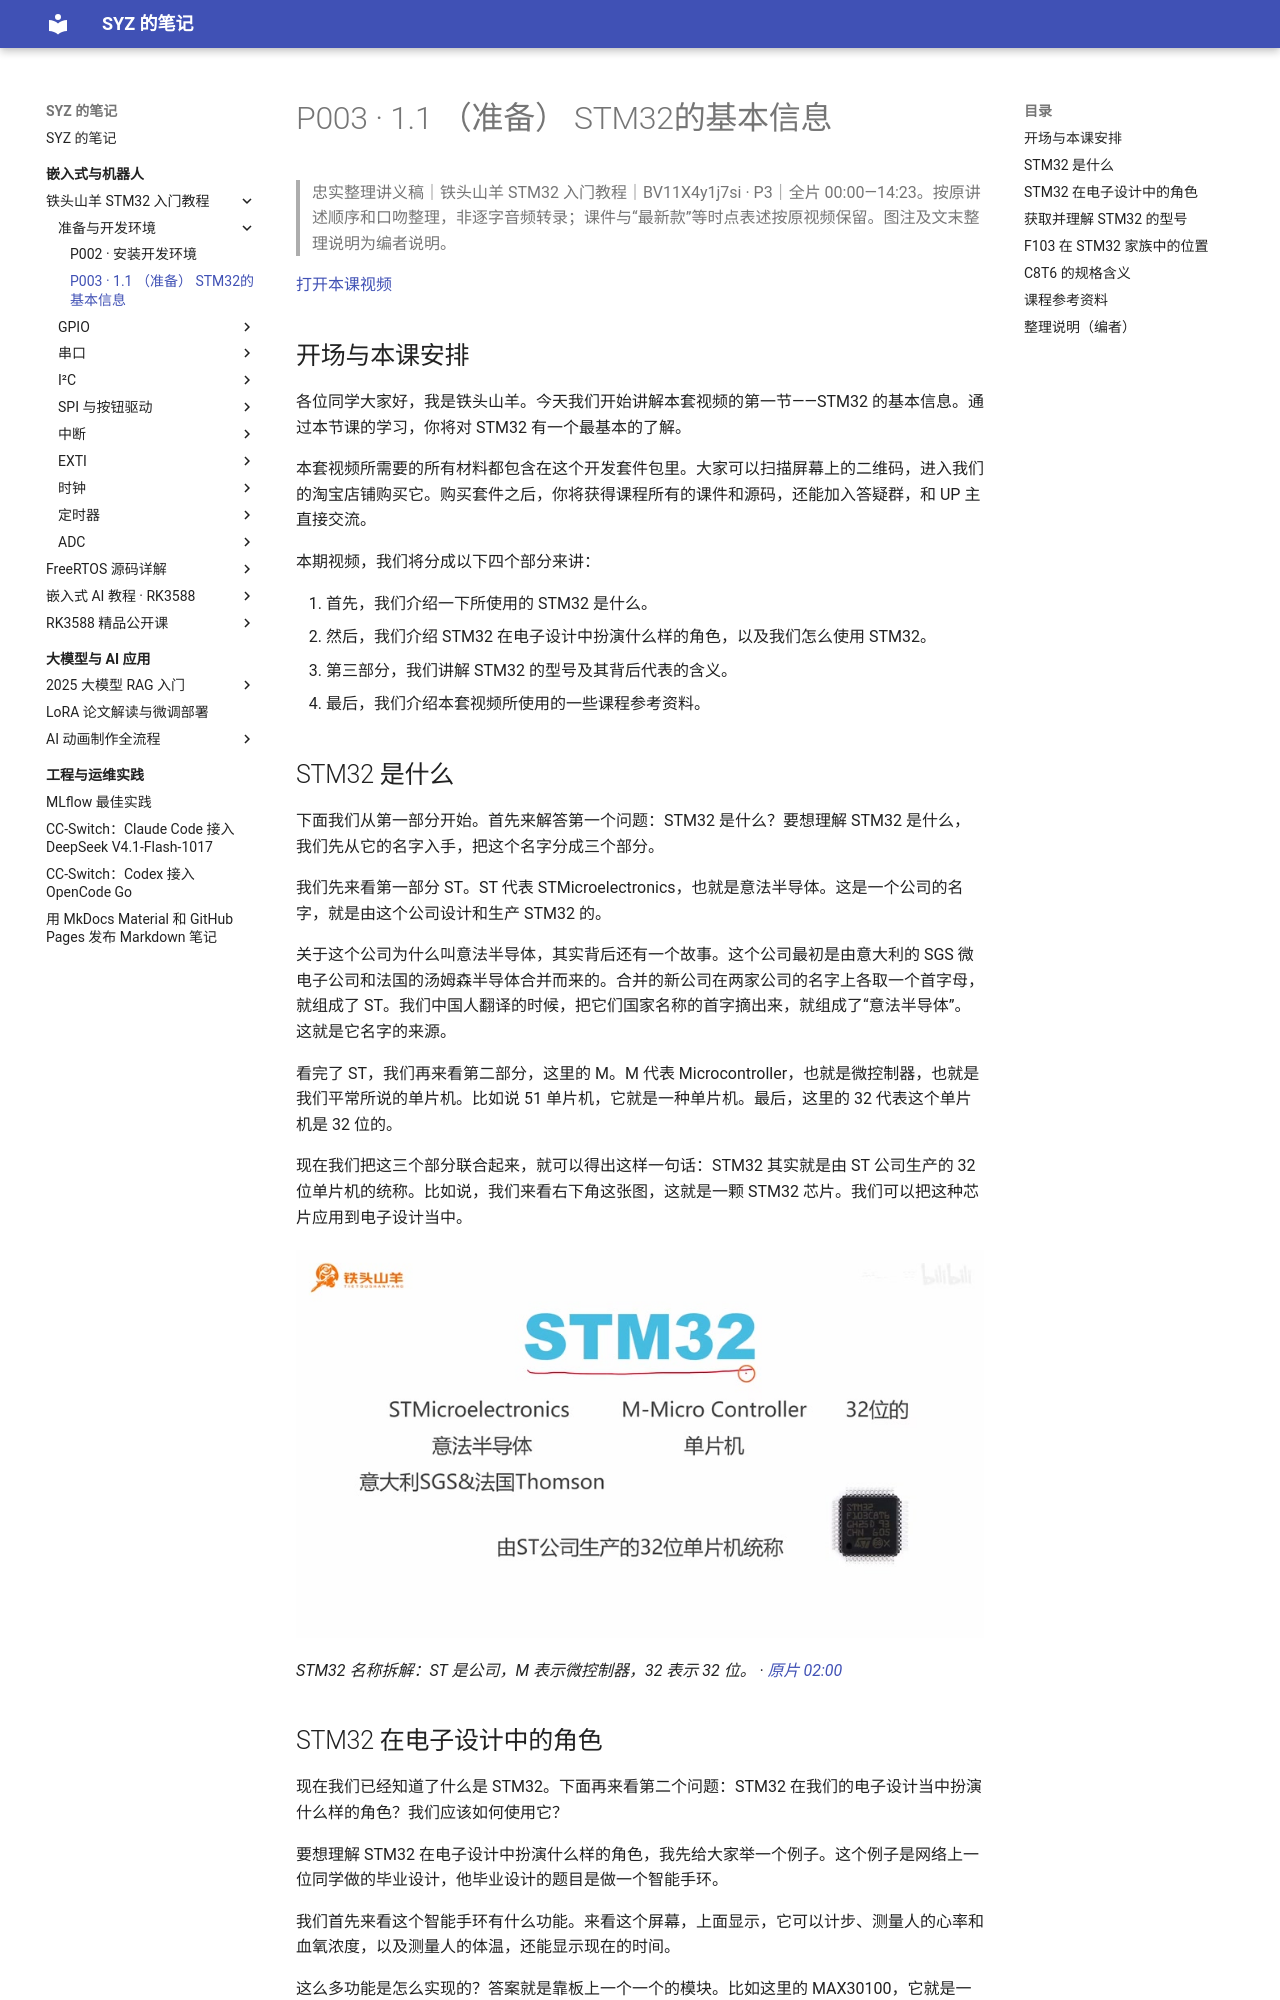

repository: Shangyizhou/syz-notes · page: ke-cheng-ji-lu/stm32/chapter-01/p003/index.html · generator: mkdocs

# P003 · 1.1 （准备） STM32的基本信息

> 忠实整理讲义稿｜铁头山羊 STM32 入门教程｜BV11X4y1j7si · P3｜全片 00:00—14:23。按原讲述顺序和口吻整理，非逐字音频转录；课件与“最新款”等时点表述按原视频保留。图注及文末整理说明为编者说明。

[打开本课视频](https://www.bilibili.com/video/BV11X4y1j7si/?p=3)

## 开场与本课安排

各位同学大家好，我是铁头山羊。今天我们开始讲解本套视频的第一节——STM32 的基本信息。通过本节课的学习，你将对 STM32 有一个最基本的了解。

本套视频所需要的所有材料都包含在这个开发套件包里。大家可以扫描屏幕上的二维码，进入我们的淘宝店铺购买它。购买套件之后，你将获得课程所有的课件和源码，还能加入答疑群，和 UP 主直接交流。

本期视频，我们将分成以下四个部分来讲：

1. 首先，我们介绍一下所使用的 STM32 是什么。
2. 然后，我们介绍 STM32 在电子设计中扮演什么样的角色，以及我们怎么使用 STM32。
3. 第三部分，我们讲解 STM32 的型号及其背后代表的含义。
4. 最后，我们介绍本套视频所使用的一些课程参考资料。

## STM32 是什么

下面我们从第一部分开始。首先来解答第一个问题：STM32 是什么？要想理解 STM32 是什么，我们先从它的名字入手，把这个名字分成三个部分。

我们先来看第一部分 ST。ST 代表 STMicroelectronics，也就是意法半导体。这是一个公司的名字，就是由这个公司设计和生产 STM32 的。

关于这个公司为什么叫意法半导体，其实背后还有一个故事。这个公司最初是由意大利的 SGS 微电子公司和法国的汤姆森半导体合并而来的。合并的新公司在两家公司的名字上各取一个首字母，就组成了 ST。我们中国人翻译的时候，把它们国家名称的首字摘出来，就组成了“意法半导体”。这就是它名字的来源。

看完了 ST，我们再来看第二部分，这里的 M。M 代表 Microcontroller，也就是微控制器，也就是我们平常所说的单片机。比如说 51 单片机，它就是一种单片机。最后，这里的 32 代表这个单片机是 32 位的。

现在我们把这三个部分联合起来，就可以得出这样一句话：STM32 其实就是由 ST 公司生产的 32 位单片机的统称。比如说，我们来看右下角这张图，这就是一颗 STM32 芯片。我们可以把这种芯片应用到电子设计当中。

![STM32 名称拆解：ST 是公司，M 表示微控制器，32 表示 32 位。](images/f001.jpg)

_STM32 名称拆解：ST 是公司，M 表示微控制器，32 表示 32 位。 ·_ [_原片 02:00_](https://www.bilibili.com/video/BV11X4y1j7si/?p=3\&t=120)
